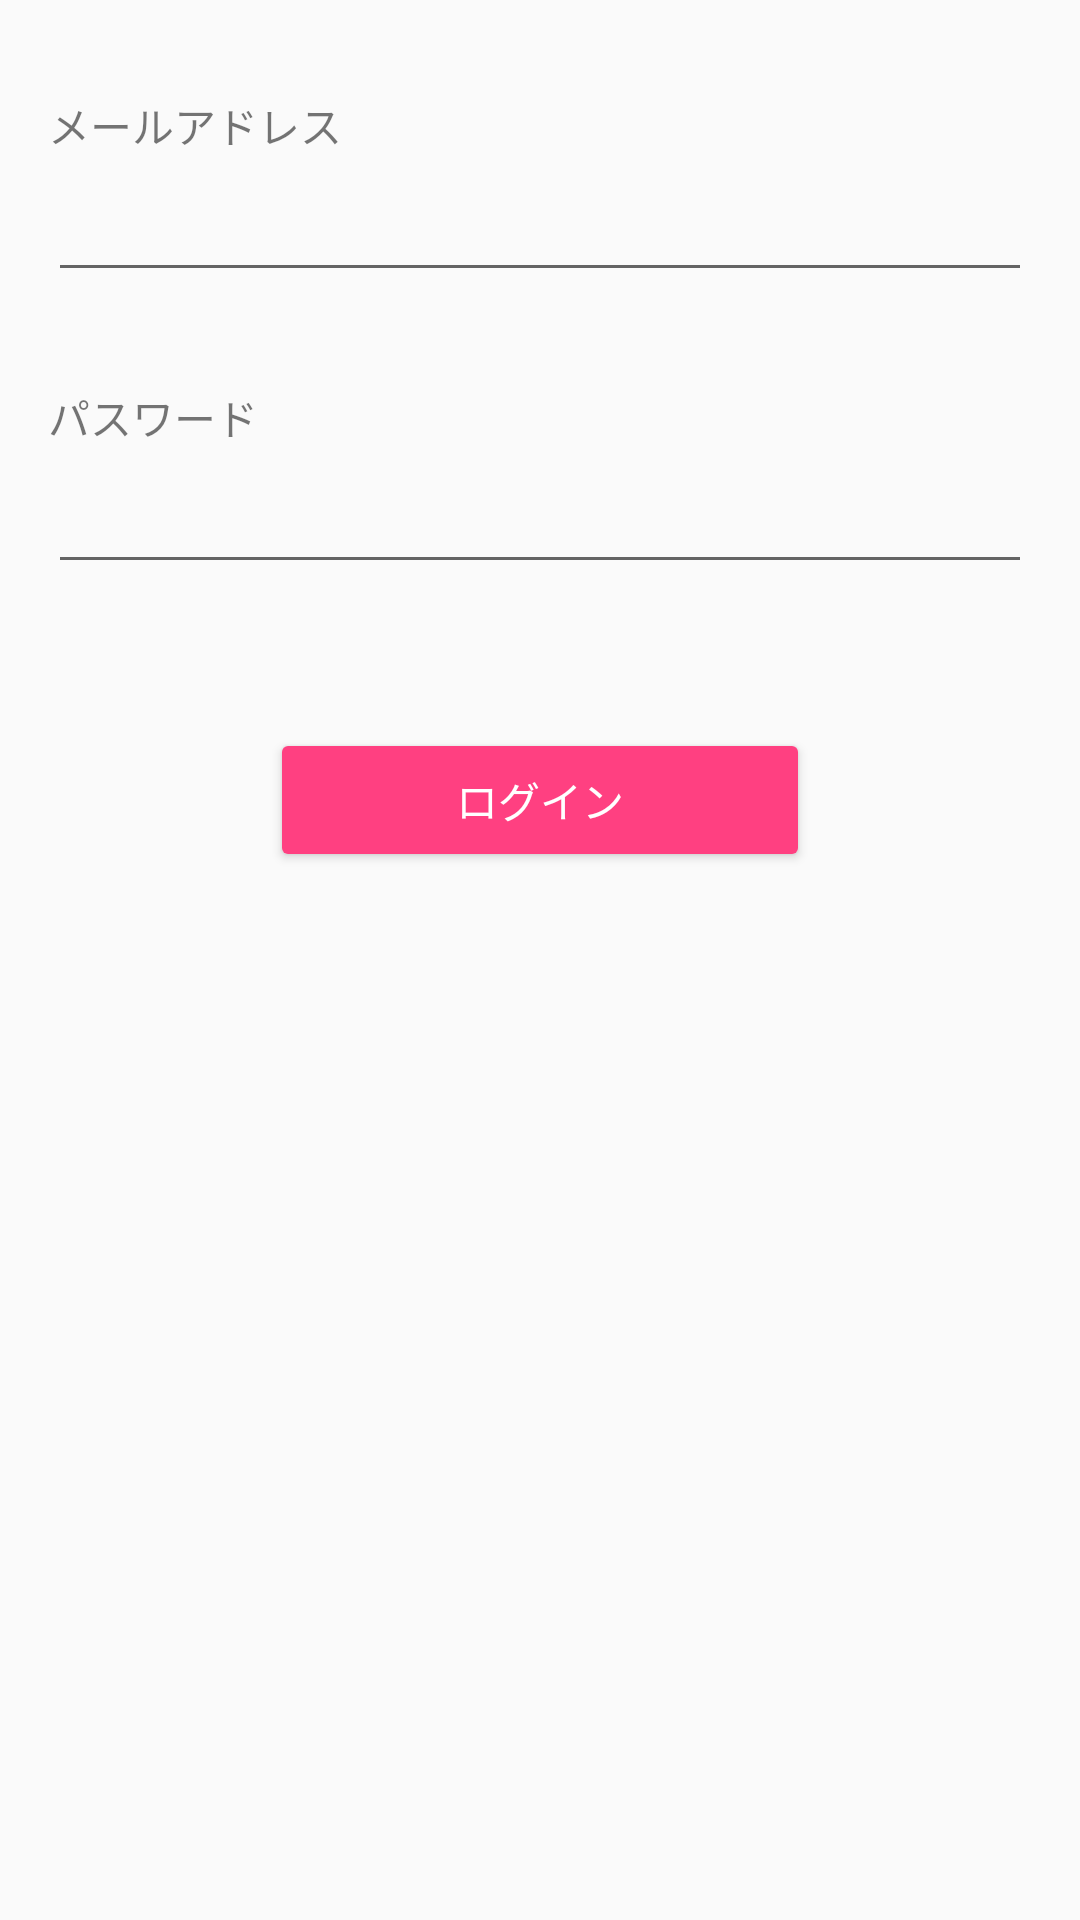

Write the Android layout XML for this screen, with the resource values it uses.
<!-- AndroidManifest.xml: application theme AppTheme -->
<!-- res/layout/activity_login.xml -->
<?xml version="1.0" encoding="utf-8"?>
<android.support.constraint.ConstraintLayout xmlns:android="http://schemas.android.com/apk/res/android"
    xmlns:app="http://schemas.android.com/apk/res-auto"
    xmlns:tools="http://schemas.android.com/tools"
    android:layout_width="match_parent"
    android:layout_height="match_parent"
    tools:context="com.caraquri.hatamoto.bookmanager.presentation.LoginActivity">

    <TextView
        android:id="@+id/email_label"
        android:layout_width="wrap_content"
        android:layout_height="wrap_content"
        android:layout_marginBottom="@dimen/margin_extra_short"
        android:layout_marginLeft="@dimen/margin_normal"
        android:text="@string/label_email"
        app:layout_constraintBottom_toTopOf="@+id/email_edit_text"
        app:layout_constraintLeft_toLeftOf="parent" />

    <EditText
        android:id="@+id/email_edit_text"
        android:layout_width="0dp"
        android:layout_height="wrap_content"
        android:layout_marginLeft="@dimen/margin_normal"
        android:layout_marginRight="@dimen/margin_normal"
        android:layout_marginTop="@dimen/margin_extra_long"
        android:ems="10"
        android:inputType="text"
        app:layout_constraintHorizontal_bias="0.0"
        app:layout_constraintLeft_toLeftOf="parent"
        app:layout_constraintRight_toRightOf="parent"
        app:layout_constraintTop_toTopOf="parent" />

    <TextView
        android:id="@+id/password_label"
        android:layout_width="wrap_content"
        android:layout_height="wrap_content"
        android:layout_marginBottom="@dimen/margin_extra_short"
        android:layout_marginLeft="@dimen/margin_normal"
        android:text="@string/label_password"
        app:layout_constraintBottom_toTopOf="@+id/password_edit_text"
        app:layout_constraintLeft_toLeftOf="parent" />

    <EditText
        android:id="@+id/password_edit_text"
        android:layout_width="0dp"
        android:layout_height="wrap_content"
        android:layout_marginLeft="@dimen/margin_normal"
        android:layout_marginRight="@dimen/margin_normal"
        android:layout_marginTop="@dimen/margin_extra_long"
        android:ems="10"
        android:inputType="textPassword"
        app:layout_constraintHorizontal_bias="0.0"
        app:layout_constraintLeft_toLeftOf="parent"
        app:layout_constraintRight_toRightOf="parent"
        app:layout_constraintTop_toBottomOf="@+id/email_edit_text" />

    <Button
        android:id="@+id/login_button"
        style="@style/Widget.AppCompat.Button.Colored"
        android:layout_width="@dimen/login_button_width"
        android:layout_height="@dimen/login_button_height"
        android:layout_marginLeft="@dimen/margin_short"
        android:layout_marginRight="@dimen/margin_short"
        android:layout_marginTop="@dimen/margin_long"
        android:text="@string/button_login"
        app:layout_constraintLeft_toLeftOf="parent"
        app:layout_constraintRight_toRightOf="parent"
        app:layout_constraintTop_toBottomOf="@+id/password_edit_text"
        tools:layout_editor_absoluteX="59dp" />
</android.support.constraint.ConstraintLayout>
<!-- resources referenced by this layout -->
<resources>
  <dimen name="login_button_height">48dp</dimen>
  <dimen name="login_button_width">180dp</dimen>
  <dimen name="margin_extra_long">56dp</dimen>
  <dimen name="margin_extra_short">4dp</dimen>
  <dimen name="margin_long">48dp</dimen>
  <dimen name="margin_normal">16dp</dimen>
  <dimen name="margin_short">8dp</dimen>
  <string name="button_login">ログイン</string>
  <string name="label_email">メールアドレス</string>
  <string name="label_password">パスワード</string>
  <style name="AppTheme" parent="Theme.AppCompat.Light.NoActionBar">
          
          <item name="colorPrimary">@color/colorPrimary</item>
          <item name="colorPrimaryDark">@color/colorPrimaryDark</item>
          <item name="colorAccent">@color/colorAccent</item>
      </style>
  <color name="colorPrimary">#3F51B5</color>
  <color name="colorPrimaryDark">#303F9F</color>
  <color name="colorAccent">#FF4081</color>
</resources>
